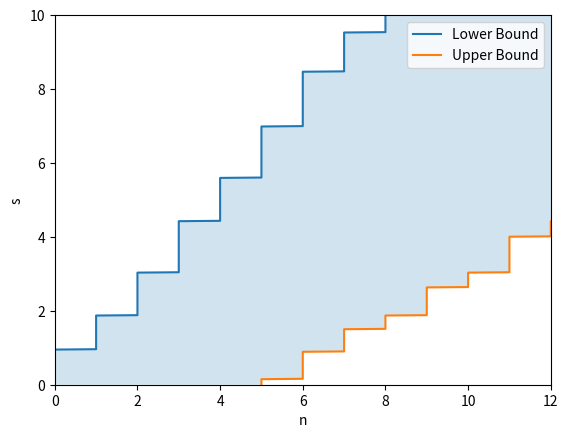

Source code (Python):
import numpy as np
from scipy.stats import poisson
import  matplotlib.pyplot as plt

b = 3
x=4 #take x=4 as an example
CL = 0.90

def R(x,s): #returns the feldman cousin ratio
    poisson1 = poisson.pmf(x,s+b)
    #consider the physical limitations for s:
    if x<b:
        poisson2 = poisson.pmf(x,b)
    else:
        poisson2 = poisson.pmf(x,x)
    return poisson1/poisson2

def n_bounds(x,s,CL): #returns the bounds for #measurements n for a given s value
    #determine lower bound for s
    n_max = 50 #asume that no more than 50 events can be measured with any reasonable probaility
    ratios = np.array([])
    for x in range(n_max):
        ratios = np.append(ratios, R(x,s))
    ratios_sorted_index = np.argsort(ratios)[::-1 ] #get the indices of the array elements in ratios in descending order
    n_array = np.array([])
    poisson_cum = 0
    i=0
    #sum over all values n in descending order based on the R ratio.
    while (poisson_cum<CL):
        n_array = np.append(n_array, ratios_sorted_index[i])
        poisson_cum += poisson.pmf(ratios_sorted_index[i],s+b)
        i+=1
    x_min = np.amin(n_array)
    x_max = np.amax(n_array)
    return poisson_cum,x_min,x_max

s_array = np.linspace(0,10,1000)
x_min_array = np.array([])
x_max_array = np.array([])
CL_array = np.array([])
for s in s_array:
    CF, x_min, x_max = n_bounds(x,s,CL)
    CL_array = np.append(CL_array,CF)
    x_min_array = np.append(x_min_array,x_min)
    x_max_array = np.append(x_max_array,x_max)

fig,ax = plt.subplots()
ax.set_xlabel("n")
ax.set_ylabel("s")
ax.plot(x_min_array, s_array, label="Lower Bound")
ax.plot(x_max_array, s_array, label="Upper Bound")
ax.legend()
ax.fill_betweenx(s_array, x_min_array,x_max_array, alpha=0.2)
ax.set_xlim(0,12)
ax.set_ylim(0,10)


#legacy: confidence level plot for when plotting with s on the x-axis
#ax2 = ax.twinx()
#ax2.set_xlabel("prob")
#ax2.set_ylabel("Confidence Level")
#ax2.plot(s_array, CL_array ,label="Confidence Level", color = 'g')
#ax2.set_ylim(0.80,1)

plt.show()


def n_bounds_old(x,s,CL): #returns the bounds for #measurements n for a given s value
    #determine lower bound for s
    p_lower = 0
    x_min = 0
    while (p_lower + R(x_min,s) < (1-CL)/2): #lower tail of probability should always be less than (1-CF)/2
        p_lower +=  R(x_min,s)
        x_min += 1

    #determine upper bound for s
    p_upper = 0
    x_max = 50  #take 50 since the chance to measure more than that is just negligible
    while (p_upper +  R(x_max,s) <(1-CL)/2): #upper tail of probability should always be less than (1-CF)/2
        p_upper +=  R(x_max,s)
        x_max -= 1

    return p_lower,p_upper,x_min,x_max